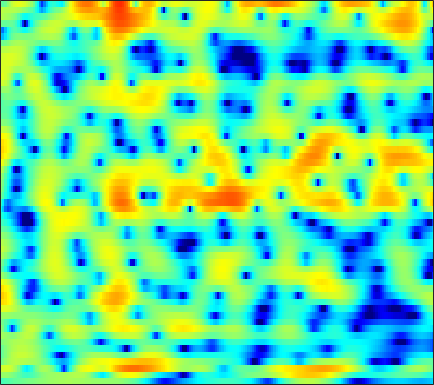

The table this chart was drawn from, first rows:
-2.5113, -2.2872, -2.0283, -1.7988, -1.6439, -1.4515, -1.2679, -1.149, -0.99747, -0.8432, -0.69798, -0.58832, -0.44944, -0.3112, -0.20686, -0.07136, 0.071803, 0.18175, 0.33321, 0.4788, 0.62501, 0.73151, 0.87516, 1.0034
0.8862, 0.9009, 0.8316, 0.6557, 0.4546, 0.09382, -0.3653, -0.7628, -1.341, -1.921, -2.427, -2.699, -2.834, -2.683, -2.409, -1.899, -1.317, -0.8827, -0.3467, 0.1102, 0.4791, 0.6852, 0.8856, 1.013
2.951, 3.192, 3.351, 3.303, 3.117, 2.658, 1.927, 1.177, -0.134, -1.802, -3.725, -5.03, -5.718, -4.747, -3.488, -1.813, -0.4665, 0.2915, 1.004, 1.388, 1.453, 1.307, 0.8489, 0.05715
-0.9601, -0.1428, 0.7386, 1.392, 1.747, 2.061, 2.224, 2.257, 2.208, 2.087, 1.936, 1.813, 1.659, 1.511, 1.401, 1.238, 1.012, 0.7771, 0.3584, -0.2105, -0.9496, -1.621, -2.671, -3.874
-1.615, -0.7997, 0.148, 0.9363, 1.422, 1.945, 2.34, 2.555, 2.745, 2.834, 2.832, 2.772, 2.614, 2.369, 2.13, 1.728, 1.217, 0.752, 0.00561, -0.8968, -1.991, -2.955, -4.48, -6.347
-1.336, -0.6949, 0.05392, 0.694, 1.098, 1.544, 1.891, 2.088, 2.265, 2.349, 2.343, 2.28, 2.117, 1.867, 1.628, 1.229, 0.7494, 0.3422, -0.2592, -0.9121, -1.615, -2.158, -2.881, -3.582
-0.07884, 0.2575, 0.6374, 0.9589, 1.167, 1.415, 1.626, 1.757, 1.892, 1.972, 1.975, 1.921, 1.765, 1.498, 1.221, 0.7477, 0.1628, -0.3374, -1.066, -1.821, -2.531, -2.98, -3.412, -3.6
1.508, 1.271, 0.9051, 0.5617, 0.3749, 0.3031, 0.4654, 0.7302, 1.192, 1.68, 2.088, 2.299, 2.425, 2.327, 2.094, 1.547, 0.6956, -0.1752, -1.717, -3.813, -6.672, -9.428, -12.67, -10.97
0.8427, -0.2356, -2.233, -5.222, -8.514, -13.78, -10.48, -6.59, -3.042, -0.7092, 0.8613, 1.678, 2.388, 2.728, 2.773, 2.574, 2.087, 1.536, 0.5714, -0.6242, -1.931, -2.819, -3.453, -3.163
-0.179, -0.7294, -1.661, -2.722, -3.439, -3.957, -3.706, -3.098, -2.02, -0.9573, -0.07009, 0.4538, 0.9587, 1.268, 1.382, 1.392, 1.263, 1.096, 0.8117, 0.5002, 0.2157, 0.04534, -0.07809, -0.06802
0.9413, 1.019, 0.9825, 0.8412, 0.708, 0.5415, 0.4222, 0.3702, 0.3543, 0.3563, 0.3649, 0.3728, 0.3609, 0.3242, 0.2785, 0.1791, 0.04504, -0.07309, -0.2621, -0.4789, -0.6931, -0.8433, -1.009, -1.113
3.703, 3.795, 3.747, 3.53, 3.271, 2.817, 2.263, 1.794, 1.116, 0.4225, -0.245, -0.6922, -1.179, -1.505, -1.656, -1.763, -1.819, -1.875, -2.024, -2.291, -2.702, -3.095, -3.73, -4.341
6.557, 6.378, 5.966, 5.355, 4.756, 3.767, 2.535, 1.444, -0.2671, -2.257, -4.505, -6.194, -7.891, -8.238, -7.67, -6.509, -5.45, -4.872, -4.436, -4.391, -4.87, -5.622, -7.328, -10.29
7.319, 6.935, 6.256, 5.365, 4.544, 3.213, 1.579, 0.1134, -2.226, -5.143, -8.889, -12.35, -17.09, -16.54, -13.94, -11.05, -8.928, -7.714, -6.471, -5.629, -5.205, -5.136, -5.369, -5.862
6.502, 6.069, 5.343, 4.432, 3.623, 2.368, 0.889, -0.3668, -2.267, -4.392, -6.683, -8.48, -10.87, -13.09, -14.29, -14.3, -12.38, -10.4, -7.904, -5.892, -4.309, -3.402, -2.464, -1.81
4.458, 4.06, 3.381, 2.549, 1.842, 0.8154, -0.2995, -1.186, -2.455, -3.853, -5.455, -6.83, -9.009, -11.67, -13.73, -14.42, -11.7, -9.215, -6.33, -4.037, -2.24, -1.159, -0.01317, 0.8717
1.258, 0.7247, -0.2432, -1.389, -2.282, -3.346, -4.112, -4.46, -4.676, -4.813, -4.92, -5.015, -5.133, -5.154, -5.019, -4.573, -3.823, -3.075, -1.953, -0.8035, 0.2731, 1.002, 1.825, 2.502
-0.9405, -1.936, -3.895, -6.756, -9.746, -15.14, -16.45, -13.12, -9.659, -7.495, -6.031, -5.236, -4.391, -3.653, -3.106, -2.355, -1.547, -0.8833, 0.0237, 0.8963, 1.716, 2.264, 2.898, 3.368
-0.1432, -1.074, -2.669, -4.663, -6.31, -8.214, -8.951, -8.629, -7.683, -6.778, -6.106, -5.738, -5.294, -4.774, -4.263, -3.376, -2.287, -1.41, -0.2491, 0.8581, 1.836, 2.463, 3.142, 3.607
1.98, 1.392, 0.4917, -0.4974, -1.252, -2.226, -3.115, -3.733, -4.541, -5.465, -6.655, -7.78, -9.567, -11.16, -11.21, -9.173, -6.283, -4.3, -2.071, -0.2583, 1.165, 2.016, 2.868, 3.434
2.875, 2.45, 1.786, 1.035, 0.4251, -0.4572, -1.417, -2.203, -3.375, -4.758, -6.431, -7.966, -10.55, -13.34, -13.87, -11.07, -7.492, -5.267, -2.819, -0.8903, 0.624, 1.52, 2.422, 3.012
2.226, 1.876, 1.32, 0.6595, 0.1013, -0.7158, -1.598, -2.301, -3.262, -4.218, -5.095, -5.681, -6.227, -6.383, -6.182, -5.46, -4.33, -3.353, -1.977, -0.6616, 0.5238, 1.275, 2.106, 2.692
0.8547, 0.568, 0.05, -0.6175, -1.211, -2.089, -3.062, -3.808, -4.82, -5.756, -6.545, -6.944, -7.139, -6.909, -6.456, -5.527, -4.37, -3.382, -2.036, -0.7415, 0.4378, 1.228, 2.123, 2.813
-0.8686, -1.131, -1.7, -2.485, -3.212, -4.37, -5.734, -6.88, -8.568, -10.39, -12.18, -13.3, -14, -13.24, -11.85, -9.546, -7.174, -5.472, -3.391, -1.556, 0.02008, 1.045, 2.17, 3.057
-2.455, -2.866, -3.622, -4.596, -5.462, -6.888, -8.627, -10.23, -12.83, -16.08, -20.28, -24.75, -35.44, -27.08, -20.5, -14.56, -10.15, -7.423, -4.513, -2.144, -0.2215, 0.9611, 2.253, 3.238
-3.415, -4.335, -5.567, -6.74, -7.541, -8.602, -9.884, -11.18, -13.4, -16.51, -21.29, -26.97, -38.56, -22.64, -17.47, -12.34, -8.275, -5.784, -3.019, -0.7897, 0.9492, 1.972, 3.013, 3.754
-4.662, -7.377, -11.42, -13.18, -12.24, -10.5, -9.485, -9.21, -9.35, -9.85, -10.36, -10.57, -10.01, -8.512, -6.929, -4.624, -2.342, -0.7965, 0.9733, 2.414, 3.495, 4.066, 4.469, 4.515
-3.024, -5.778, -9.446, -11.13, -10.46, -8.994, -7.768, -7.024, -6.23, -5.528, -4.784, -4.111, -3.044, -1.844, -0.8678, 0.4726, 1.785, 2.672, 3.703, 4.461, 4.898, 4.989, 4.775, 4.04
-0.3237, -1.865, -3.851, -5.603, -6.681, -7.798, -8.5, -8.628, -8.1, -6.931, -5.457, -4.246, -2.683, -1.199, -0.1577, 1.11, 2.206, 2.888, 3.659, 4.157, 4.371, 4.307, 3.927, 3.143
0.5265, -0.9653, -3.131, -5.588, -7.747, -11.33, -16.62, -22.37, -18.32, -12.38, -8.547, -6.306, -3.987, -2.053, -0.8151, 0.5794, 1.728, 2.429, 3.151, 3.636, 3.89, 3.912, 3.692, 3.246
0.7384, -0.6322, -2.653, -4.913, -6.741, -9.22, -11.37, -12.35, -12.02, -10.26, -8.053, -6.427, -4.44, -2.664, -1.495, -0.1253, 1.003, 1.728, 2.466, 3.004, 3.326, 3.447, 3.438, 3.237
1.182, -0.06269, -1.958, -4.025, -5.664, -7.801, -9.53, -10.27, -10.25, -9.192, -7.564, -6.27, -4.535, -2.962, -1.899, -0.6502, 0.4149, 1.082, 1.831, 2.406, 2.795, 2.97, 3.086, 3.033
2.6, 1.428, -0.486, -2.896, -5.159, -9.159, -15.38, -24.62, -18.2, -11.67, -8.143, -6.315, -4.375, -2.875, -1.925, -0.8479, 0.1093, 0.6963, 1.407, 1.975, 2.415, 2.628, 2.761, 2.755
4.843, 3.941, 2.463, 0.6577, -0.8784, -3.088, -5.155, -6.239, -6.592, -5.91, -4.945, -4.274, -3.493, -2.858, -2.425, -1.804, -1.125, -0.5638, 0.2097, 0.8882, 1.437, 1.733, 1.897, 1.82
6.542, 5.938, 4.948, 3.799, 2.869, 1.589, 0.3618, -0.438, -1.357, -2.169, -2.905, -3.434, -4.322, -5.32, -6.069, -6.654, -6.227, -5.139, -3.428, -1.857, -0.7415, -0.2107, 0.1075, -0.1003
6.963, 6.526, 5.767, 4.809, 3.99, 2.801, 1.503, 0.5089, -0.8128, -2.136, -3.466, -4.566, -6.295, -8.817, -11.79, -20.02, -18.78, -11.68, -6.897, -3.983, -2.225, -1.497, -1.13, -1.412
6.587, 6.257, 5.578, 4.628, 3.723, 2.273, 0.5448, -0.9176, -2.971, -4.818, -6.144, -6.644, -6.842, -6.876, -6.841, -6.573, -5.747, -4.698, -3.15, -1.769, -0.7748, -0.3104, -0.194, -0.5783
5.362, 5.17, 4.609, 3.7, 2.748, 1.064, -1.148, -3.339, -7.396, -14.31, -25.16, -14.91, -9.247, -6.173, -4.59, -2.946, -1.598, -0.7517, 0.2564, 1.051, 1.582, 1.784, 1.764, 1.351
2.638, 2.622, 2.291, 1.594, 0.8599, -0.4097, -1.996, -3.382, -5.358, -7.028, -7.743, -7.326, -6.024, -4.388, -3.199, -1.763, -0.5227, 0.2854, 1.19, 1.865, 2.325, 2.492, 2.52, 2.287
0.07793, 0.1658, -0.00817, -0.4992, -1.035, -1.952, -3.048, -3.881, -4.889, -5.611, -5.815, -5.57, -4.83, -3.743, -2.83, -1.618, -0.4748, 0.2924, 1.163, 1.838, 2.319, 2.543, 2.68, 2.636
-1.225, -1.127, -1.255, -1.688, -2.252, -3.308, -4.731, -6.01, -7.92, -9.678, -10.12, -9.24, -7.182, -5.019, -3.553, -1.846, -0.4388, 0.4277, 1.353, 2.063, 2.555, 2.807, 2.981, 3.006
-1.762, -1.544, -1.522, -1.843, -2.337, -3.373, -4.946, -6.61, -9.823, -15.1, -18.95, -13.78, -8.481, -5.075, -3.196, -1.265, 0.1802, 1.035, 1.894, 2.493, 2.866, 3.017, 3.07, 2.982
-2.077, -1.556, -1.194, -1.184, -1.359, -1.845, -2.553, -3.186, -4.014, -4.573, -4.521, -4.022, -2.883, -1.559, -0.5879, 0.5491, 1.457, 1.978, 2.476, 2.723, 2.761, 2.654, 2.372, 1.95
-1.572, -0.9194, -0.422, -0.2647, -0.3228, -0.5487, -0.8307, -1.015, -1.137, -1.022, -0.6711, -0.2746, 0.3774, 1.086, 1.59, 2.163, 2.574, 2.731, 2.749, 2.532, 2.074, 1.585, 0.7443, -0.2809
0.5713, 0.8751, 0.9487, 0.6582, 0.2092, -0.5737, -1.394, -1.817, -1.867, -1.275, -0.2888, 0.528, 1.536, 2.37, 2.84, 3.243, 3.379, 3.302, 2.917, 2.235, 1.216, 0.2392, -1.365, -3.271
3.197, 3.136, 2.679, 1.697, 0.5363, -1.832, -5.72, -10.27, -12.3, -5.932, -1.922, 0.06225, 1.873, 3.026, 3.563, 3.912, 3.874, 3.621, 2.97, 1.925, 0.4494, -0.9862, -3.445, -6.656
3.954, 3.883, 3.473, 2.669, 1.784, 0.1974, -1.679, -2.907, -3.278, -2.053, -0.3489, 0.7648, 1.863, 2.526, 2.77, 2.792, 2.497, 2.068, 1.262, 0.1522, -1.283, -2.625, -4.85, -7.736
3.434, 3.547, 3.495, 3.232, 2.918, 2.42, 1.918, 1.605, 1.362, 1.31, 1.378, 1.418, 1.388, 1.179, 0.8853, 0.3082, -0.4395, -1.09, -2.024, -2.961, -3.89, -4.609, -5.589, -6.616
3.227, 3.443, 3.594, 3.607, 3.542, 3.385, 3.162, 2.97, 2.679, 2.344, 1.931, 1.532, 0.8639, -0.0189, -0.8673, -2.25, -3.901, -5.234, -6.859, -7.803, -7.856, -7.535, -6.973, -6.559
3.046, 3.25, 3.442, 3.553, 3.59, 3.563, 3.454, 3.321, 3.046, 2.656, 2.115, 1.593, 0.6842, -0.5224, -1.68, -3.709, -6.564, -9.631, -16.69, -28.75, -14.59, -10.78, -7.89, -6.177
2.032, 2.167, 2.356, 2.548, 2.677, 2.804, 2.858, 2.83, 2.698, 2.434, 2.03, 1.628, 0.9282, 0.01257, -0.8224, -2.174, -3.784, -5.074, -6.599, -7.233, -6.692, -5.838, -4.616, -3.596
-0.6968, -0.6772, -0.3796, 0.1201, 0.5228, 1.017, 1.377, 1.537, 1.627, 1.577, 1.421, 1.238, 0.9434, 0.5883, 0.2783, -0.1557, -0.5966, -0.8919, -1.176, -1.273, -1.179, -1.003, -0.7157, -0.4477
-7.737, -8.059, -6.178, -3.882, -2.519, -1.249, -0.5057, -0.2044, -0.08072, -0.1304, -0.235, -0.2798, -0.2294, -0.045, 0.144, 0.429, 0.7156, 0.91, 1.159, 1.389, 1.611, 1.76, 1.899, 1.951
-10.25, -10.94, -7.633, -4.697, -3.227, -2.112, -1.735, -1.86, -2.514, -3.555, -4.601, -4.941, -4.47, -3.223, -2.139, -0.8462, 0.2158, 0.8668, 1.565, 2.114, 2.542, 2.788, 3.033, 3.159
-0.7635, -1.098, -1.174, -1.01, -0.924, -1.044, -1.602, -2.442, -4.27, -7.452, -13.66, -28.87, -14.07, -7.703, -5.09, -2.82, -1.334, -0.5206, 0.305, 0.9587, 1.491, 1.846, 2.268, 2.612
2.153, 1.829, 1.49, 1.224, 0.9934, 0.6039, 0.001834, -0.6352, -1.756, -3.105, -4.418, -4.974, -4.937, -4.237, -3.644, -3.017, -2.642, -2.498, -2.332, -2.056, -1.538, -1.013, -0.279, 0.4325
2.491, 2.185, 1.995, 1.969, 2.022, 2.066, 2.014, 1.891, 1.574, 1.137, 0.6388, 0.248, -0.2775, -0.8835, -1.459, -2.514, -4.033, -5.542, -7.813, -9.034, -7.662, -5.948, -3.905, -2.426
-0.8603, -1.377, -0.8829, 0.3766, 1.384, 2.49, 3.278, 3.658, 3.921, 3.918, 3.696, 3.363, 2.733, 1.812, 0.8971, -0.7636, -3.112, -5.489, -9.82, -13.5, -10.33, -7.617, -5.193, -3.926
